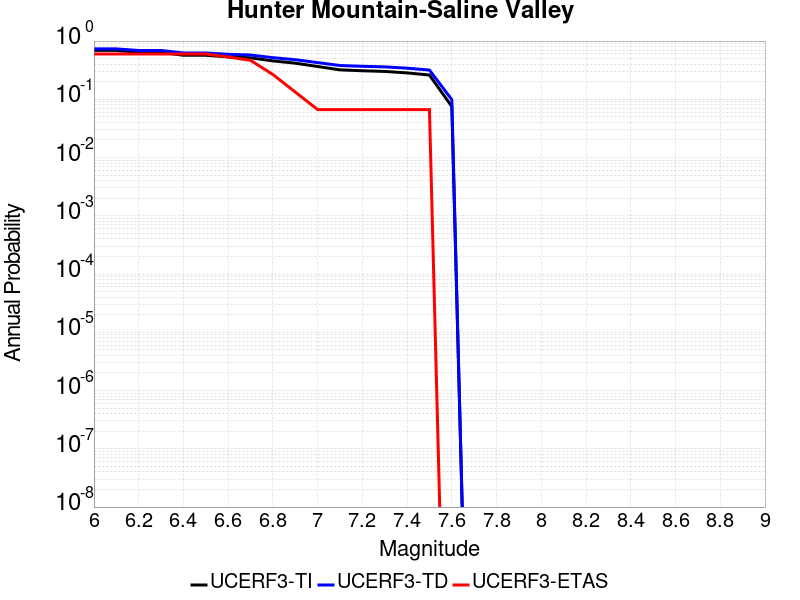

The table this chart was drawn from, first rows:
Magnitude, UCERF3-TI Prob, UCERF3-TD Prob, UCERF3-ETAS Prob
6.0, 0.6917, 0.7333, 0.6
6.1, 0.6917, 0.7333, 0.6
6.2, 0.6419, 0.6898, 0.6
6.3, 0.6419, 0.6898, 0.6
6.4, 0.5696, 0.6244, 0.6
6.5, 0.5696, 0.6244, 0.6
6.6, 0.5345, 0.5929, 0.5333
6.7, 0.5162, 0.5764, 0.4667
6.8, 0.4568, 0.5187, 0.2667
6.9, 0.4172, 0.4789, 0.1333
7.0, 0.3659, 0.4269, 0.06667
7.1, 0.3205, 0.3804, 0.06667
7.2, 0.3092, 0.369, 0.06667
7.3, 0.3011, 0.3604, 0.06667
7.4, 0.2841, 0.3425, 0.06667
7.5, 0.261, 0.3177, 0.06667
7.6, 0.07523, 0.09891, 0.0
